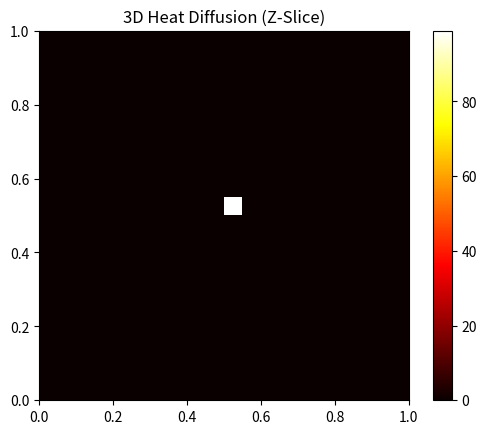

This figure's Python source:
import numpy as np
import matplotlib.pyplot as plt
from matplotlib.animation import FuncAnimation

# 열 확산 계수 및 격자 설정
alpha = 0.01
Lx, Ly, Lz = 1.0, 1.0, 1.0
Nx, Ny, Nz = 20, 20, 20
dx = Lx / (Nx - 1)
dt = 0.0005
T_total = 0.05
Nt = int(T_total / dt)

# 안정 조건 확인 (6방향으로 확산하므로 1/6)
s = alpha * dt / dx**2
assert s <= 1/6, f"불안정! s = {s:.3f} > 1/6"

# 초기 온도 배열
T = np.zeros((Nx, Ny, Nz))
T_new = np.zeros_like(T)
T[Nx//2, Ny//2, Nz//2] = 100.0  # 중앙만 뜨겁게

# 결과 저장: 중앙 z 단면만 저장
history = []

for n in range(Nt):
    for i in range(1, Nx-1):
        for j in range(1, Ny-1):
            for k in range(1, Nz-1):
                T_new[i, j, k] = T[i, j, k] + s * (
                    T[i+1, j, k] + T[i-1, j, k] +
                    T[i, j+1, k] + T[i, j-1, k] +
                    T[i, j, k+1] + T[i, j, k-1] -
                    6 * T[i, j, k]
                )
    T, T_new = T_new, T

    if n % 10 == 0:
        history.append(T[:, :, Nz//2].copy())

# 시각화 (중앙 z 단면)
fig, ax = plt.subplots()
img = ax.imshow(history[0], cmap='hot', origin='lower', extent=[0, Lx, 0, Ly])
ax.set_title("3D Heat Diffusion (Z-Slice)")
plt.colorbar(img)

def update(frame):
    img.set_data(history[frame])
    return [img]

ani = FuncAnimation(fig, update, frames=len(history), interval=100)
plt.show()
